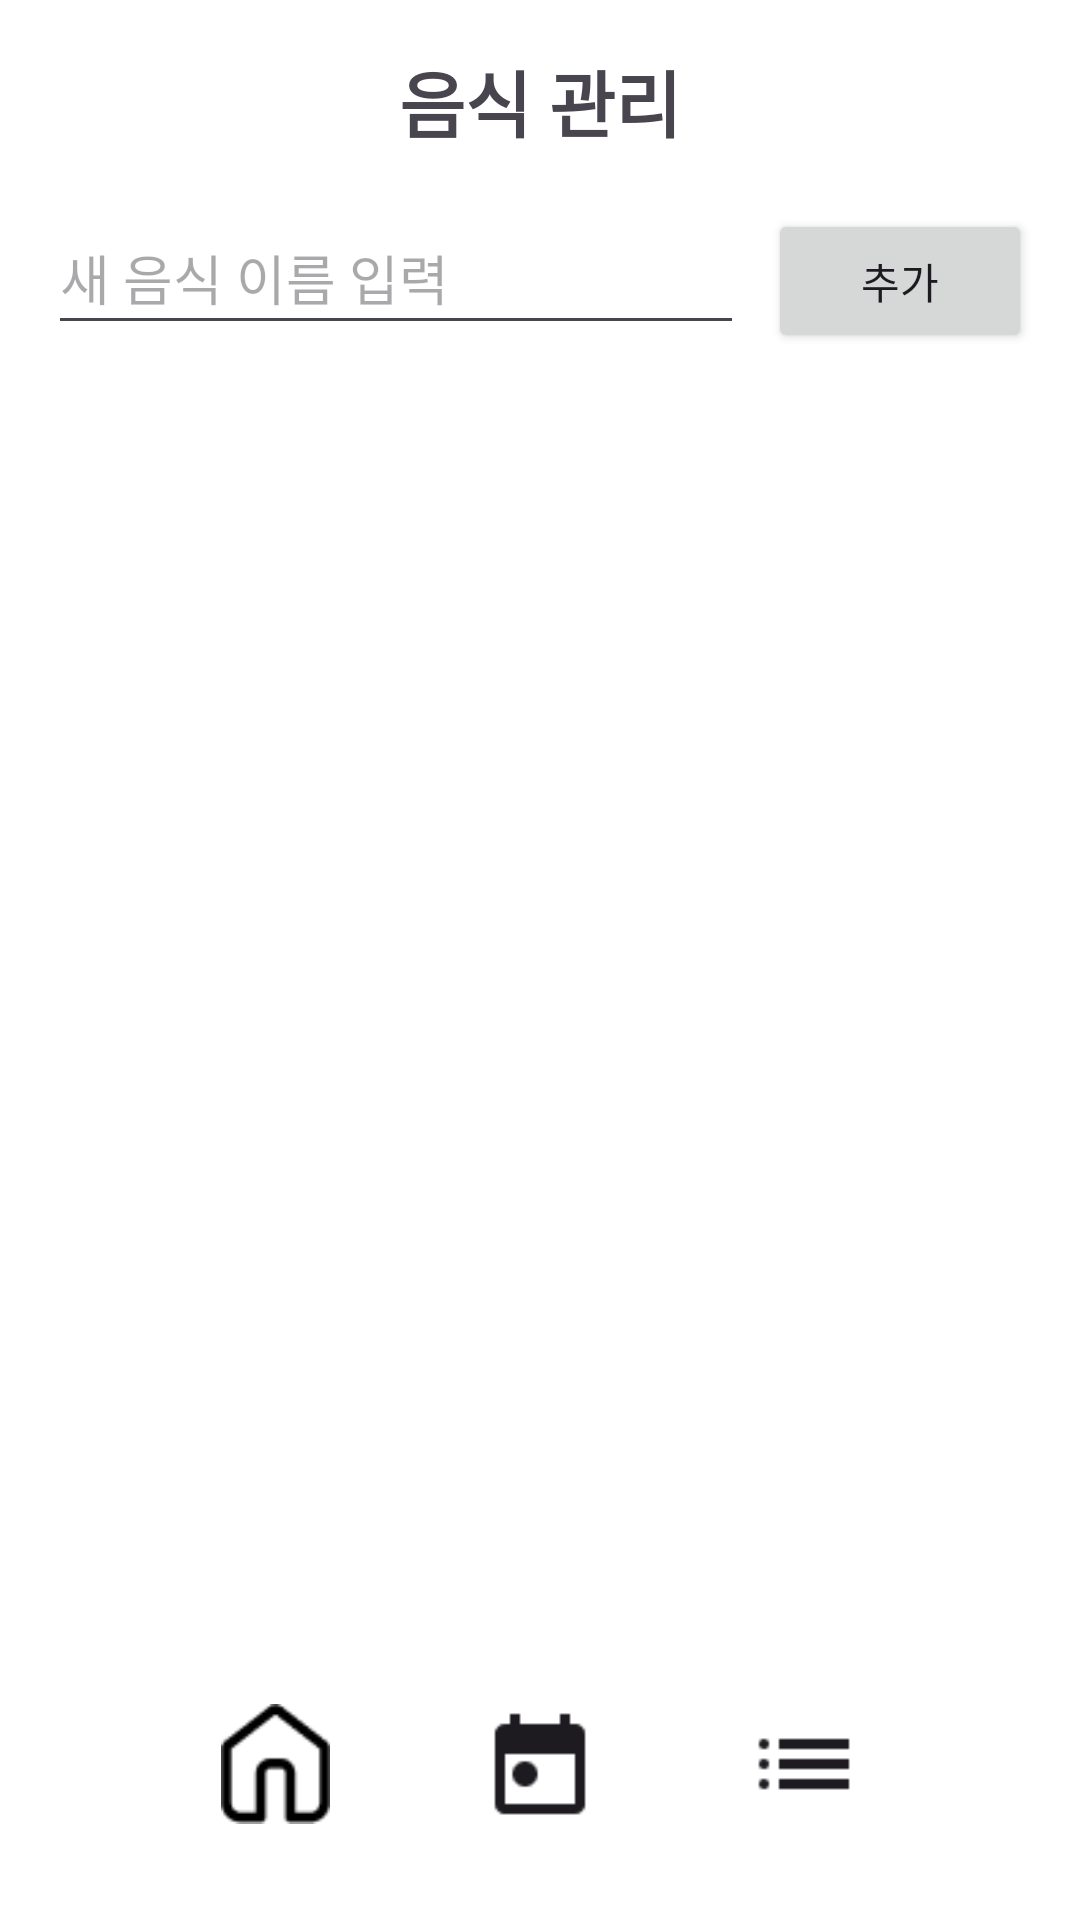

Reconstruct the res/layout file that produces this screen, plus the resources it refers to.
<!-- AndroidManifest.xml: application theme Theme.Harushiksa -->
<!-- res/layout/activity_food_manage.xml -->
<?xml version="1.0" encoding="utf-8"?>
<LinearLayout
    xmlns:android="http://schemas.android.com/apk/res/android"
    android:layout_width="match_parent"
    android:layout_height="match_parent"
    android:orientation="vertical"
    android:padding="16dp"
    android:background="#FFFFFF">

    
    <TextView
        android:layout_width="match_parent"
        android:layout_height="wrap_content"
        android:text="음식 관리"
        android:textSize="24sp"
        android:textStyle="bold"
        android:gravity="center"
        android:layout_marginBottom="16dp" />

    
    <LinearLayout
        android:layout_width="match_parent"
        android:layout_height="wrap_content"
        android:orientation="horizontal"
        android:layout_marginBottom="16dp">

        <EditText
            android:id="@+id/editNewFood"
            android:layout_width="0dp"
            android:layout_height="48dp"
            android:layout_weight="1"
            android:hint="새 음식 이름 입력" />

        <Button
            android:id="@+id/btnAddFood"
            android:layout_width="wrap_content"
            android:layout_height="wrap_content"
            android:text="추가"
            android:layout_marginStart="8dp" />
    </LinearLayout>

    
    <ScrollView
        android:layout_width="match_parent"
        android:layout_height="0dp"
        android:layout_weight="1">

        <LinearLayout
            android:id="@+id/foodListLayout"
            android:layout_width="match_parent"
            android:layout_height="wrap_content"
            android:orientation="vertical" />
    </ScrollView>

    
    <LinearLayout
        android:id="@+id/bottomNav"
        android:layout_width="match_parent"
        android:layout_height="72dp"
        android:background="#FFFFFF"
        android:orientation="horizontal"
        android:gravity="center"
        android:paddingHorizontal="32dp"
        android:paddingVertical="8dp"
        android:baselineAligned="false">

        <ImageButton
            android:id="@+id/nav_home"
            android:layout_width="0dp"
            android:layout_height="wrap_content"
            android:layout_weight="1"
            android:background="@android:color/transparent"
            android:contentDescription="홈"
            android:minWidth="48dp"
            android:minHeight="48dp"
            android:padding="8dp"
            android:scaleType="centerInside"
            android:src="@drawable/ic_home" />

        <ImageButton
            android:id="@+id/nav_record"
            android:layout_width="0dp"
            android:layout_height="wrap_content"
            android:layout_weight="1"
            android:minWidth="48dp"
            android:minHeight="48dp"
            android:padding="8dp"
            android:scaleType="centerInside"
            android:src="@drawable/ic_settings"
            android:background="@android:color/transparent"
            android:contentDescription="기록" />

        <ImageButton
            android:id="@+id/nav_manage"
            android:layout_width="0dp"
            android:layout_height="wrap_content"
            android:layout_weight="1"
            android:minWidth="48dp"
            android:minHeight="48dp"
            android:padding="8dp"
            android:scaleType="centerInside"
            android:src="@drawable/ic_list"
            android:background="@android:color/transparent"
            android:contentDescription="관리" />
    </LinearLayout>

</LinearLayout>
<!-- resources referenced by this layout -->
<resources>
  <!-- drawable ic_home: png bitmap (drawable, 662 bytes) -->
  <!-- drawable ic_list: png bitmap (drawable, 265 bytes) -->
  <!-- drawable ic_settings: png bitmap (drawable, 586 bytes) -->
  <style name="Theme.Harushiksa" parent="Base.Theme.Harushiksa" />
  <style name="Base.Theme.Harushiksa" parent="Theme.Material3.DayNight.NoActionBar">
          
          
      </style>
</resources>
